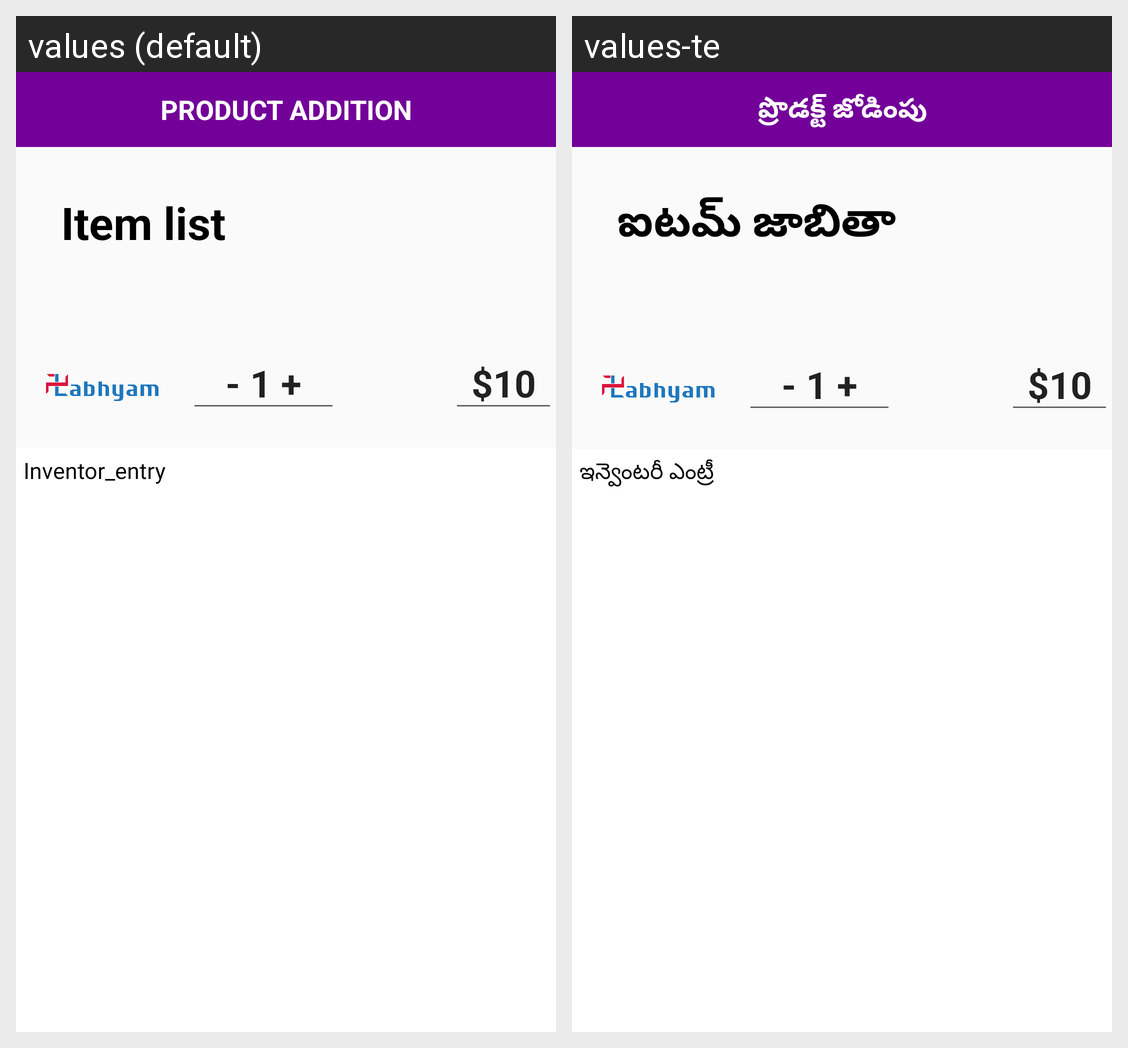

For this localized Android screen grid, give each drawn string resource with its value in every locale shown.
Android screen res/layout/activity_inward.xml rendered under 2 locales, left to right: values (default), values-te. Device: Nexus 5 (rendered at 1080×1920; each locale shown at half size, 540×960, under a caption strip naming it); theme Theme.MyApplication.
Strings drawn on this screen, with the default value and each locale's value (text and hints the layout hard-codes, and strings that could not be matched under every locale, appear in the picture but are not listed):

product_addition
  values: PRODUCT ADDITION
  values-te: ప్రొడక్ట్ జోడింపు

item_list_txt
  values: Item list
  values-te: ఐటమ్ జాబితా

_1_txt
  values: - 1 +
  values-te: - 1 +

_10_txt
  values: $10
  values-te: $10

inventor_entry
  values: Inventor_entry
  values-te: ఇన్వెంటరీ ఎంట్రీ
